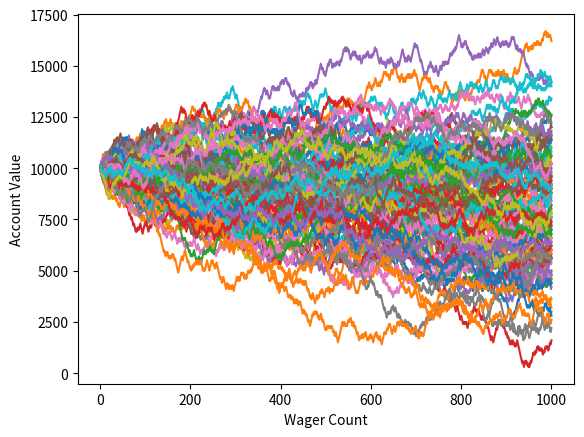

Recreate this plot in Python.
import random
import matplotlib
import matplotlib.pyplot as plt


def rollDice():
    roll = random.randint(1, 100)

    if roll == 100:
        return False
    elif roll <= 50:
        return False
    elif 100 > roll >= 50:
        return True


'''
Simple bettor, betting the same amount each time.
'''


def simple_bettor(funds, initial_wager, wager_count):
    value = funds
    wager = initial_wager

    # wager X
    wX = []

    # value Y
    vY = []

    # change to 1, to avoid confusion so we start @ wager 1
    # instead of wager 0 and end at 100
    currentWager = 1

    #           change this to, less or equal.
    while currentWager <= wager_count:
        if rollDice():
            value += wager
            # append #
            wX.append(currentWager)
            vY.append(value)
        else:
            value -= wager
            # append #
            wX.append(currentWager)
            vY.append(value)

        currentWager += 1
    # print 'Funds:', value

    plt.plot(wX, vY)


x = 0

# start this off @ 1, then add, and increase 50 to 500, then 1000
while x < 100:
    simple_bettor(10000, 100, 1000)
    x += 1


plt.ylabel('Account Value')
plt.xlabel('Wager Count')
plt.show()
